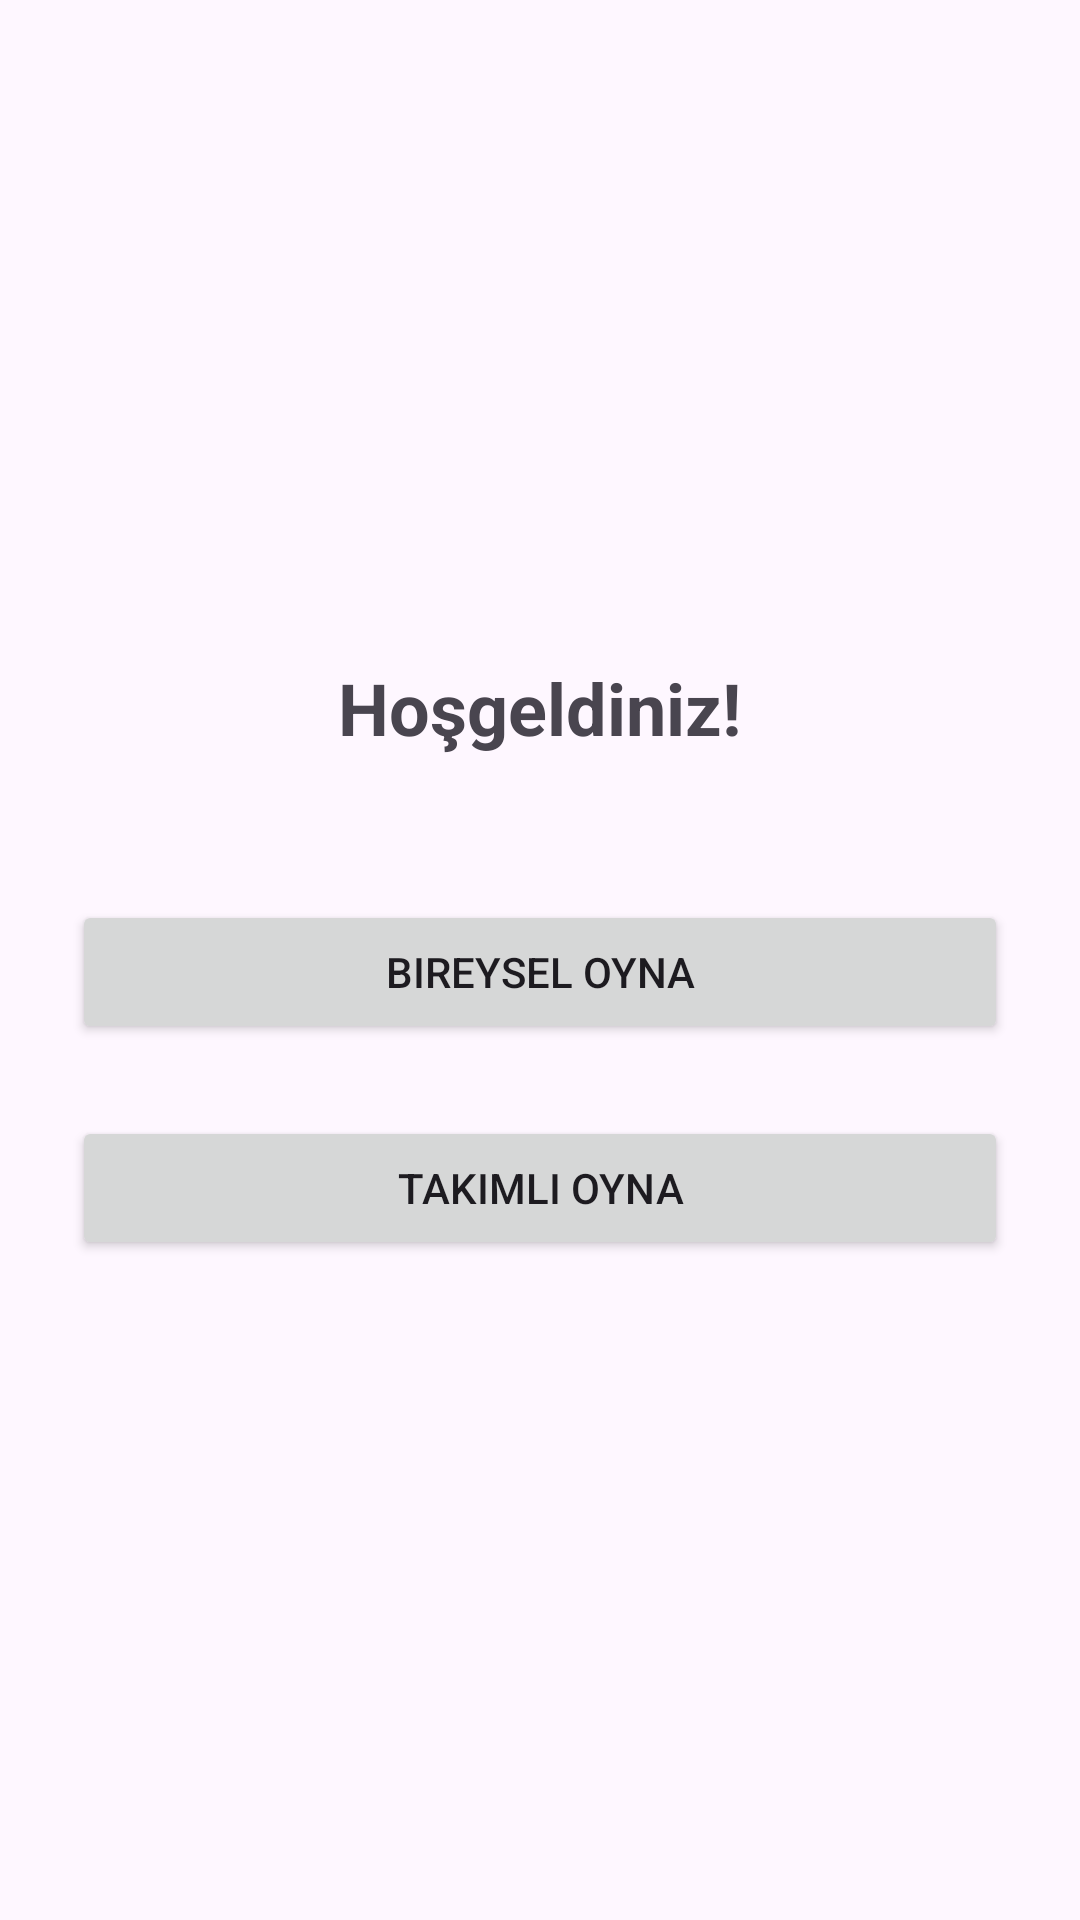

The Android layout XML behind this screen, and the referenced resources:
<!-- AndroidManifest.xml: application theme Theme.Yuzbir_uygulaması -->
<!-- res/layout/fragment_welcome.xml -->
<?xml version="1.0" encoding="utf-8"?>
<LinearLayout xmlns:android="http://schemas.android.com/apk/res/android"
    android:layout_width="match_parent"
    android:layout_height="match_parent"
    android:orientation="vertical"
    android:gravity="center"
    android:padding="24dp">

    <TextView
        android:id="@+id/tvWelcome"
        android:layout_width="wrap_content"
        android:layout_height="wrap_content"
        android:text="Hoşgeldiniz!"
        android:textSize="24sp"
        android:textStyle="bold"
        android:layout_marginBottom="48dp" />

    <Button
        android:id="@+id/btnIndividual"
        android:layout_width="match_parent"
        android:layout_height="wrap_content"
        android:text="Bireysel Oyna"
        android:layout_marginBottom="24dp" />

    <Button
        android:id="@+id/btnTeam"
        android:layout_width="match_parent"
        android:layout_height="wrap_content"
        android:text="Takımlı Oyna" />

</LinearLayout>
<!-- resources referenced by this layout -->
<resources>
  <style name="Theme.Yuzbir_uygulaması" parent="Base.Theme.Yuzbir_uygulaması" />
  <style name="Base.Theme.Yuzbir_uygulaması" parent="Theme.Material3.DayNight.NoActionBar">
          
          
      </style>
</resources>
